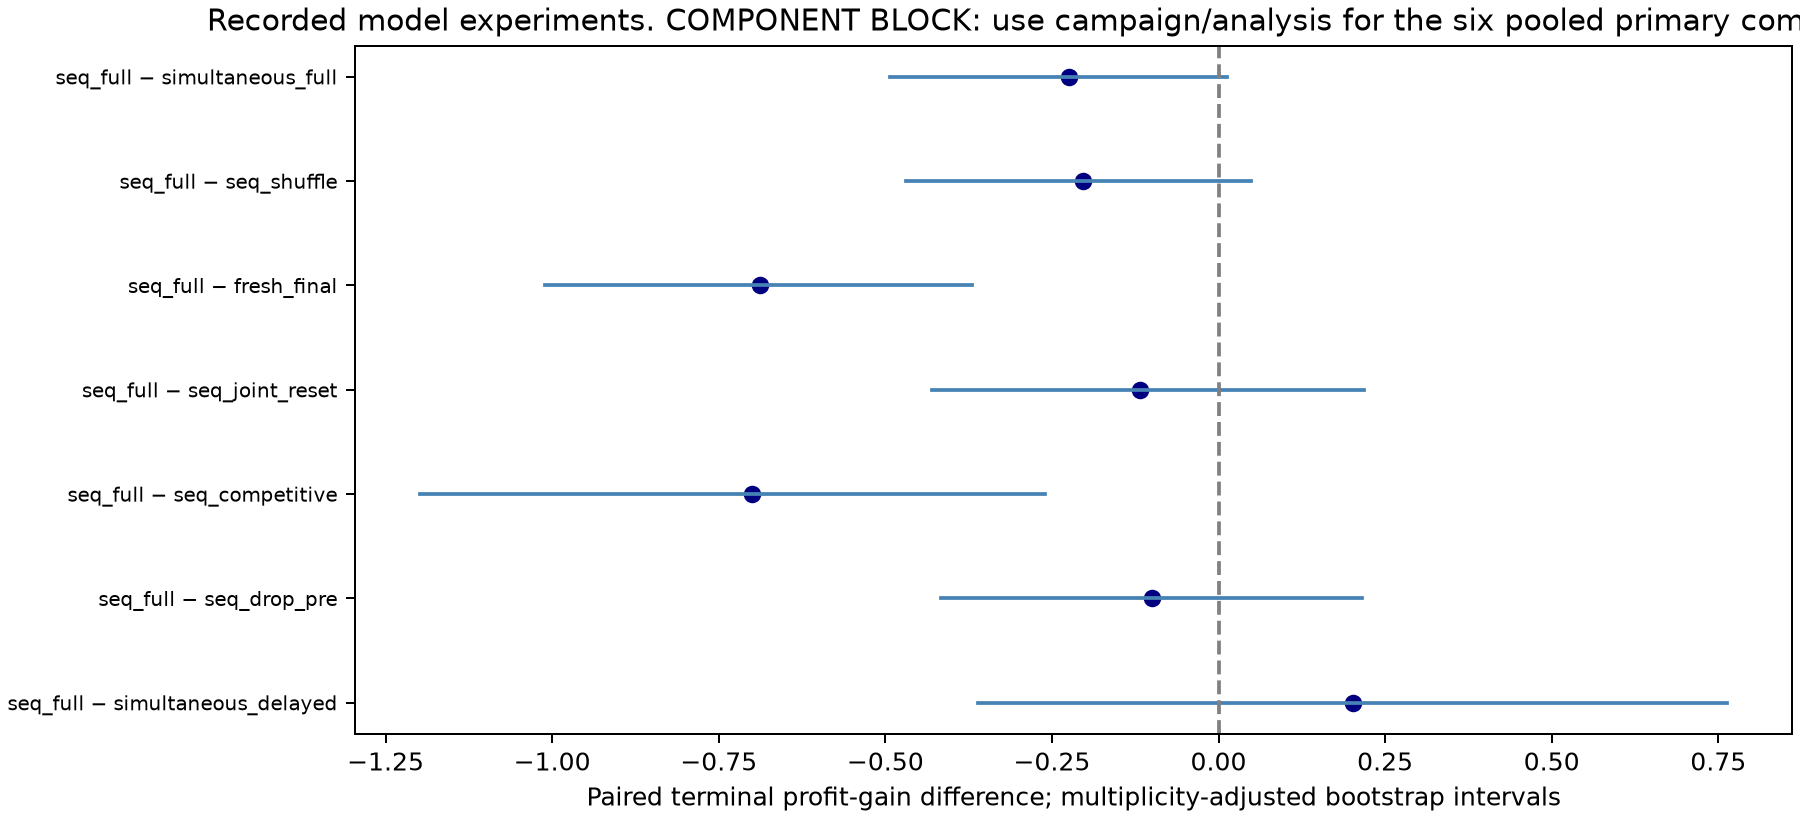

Source data for this figure (header and first rows):
left, right, available, effect, ci_low, ci_high, p_value, clusters, matched_trials, bootstrap_draws, family_size, interval, sign_flip_exact, sign_flip_assumption, family, holm_p_value
sequential_full, simultaneous_delayed, True, 0.2025, -0.3605, 0.7633, 0.4014, 12, 24, 10000, 3, dataset-stratified product-cluster perce…, True, symmetric null distribution of product d…, primary, 0.8027
sequential_full, sequential_drop_pre, True, -0.1003, -0.4163, 0.2153, 0.6118, 12, 24, 10000, 3, dataset-stratified product-cluster perce…, True, symmetric null distribution of product d…, primary, 0.8027
sequential_full, sequential_competitive, True, -0.7004, -1.198, -0.2604, 0.004883, 12, 24, 10000, 3, dataset-stratified product-cluster perce…, True, symmetric null distribution of product d…, primary, 0.01465
sequential_full, sequential_joint_reset, True, -0.1176, -0.4298, 0.2184, 0.5874, 12, 24, 10000, 4, dataset-stratified product-cluster perce…, True, symmetric null distribution of product d…, secondary, 0.5874
sequential_full, fresh_final, True, -0.6874, -1.01, -0.3701, 0.0004883, 12, 24, 10000, 4, dataset-stratified product-cluster perce…, True, symmetric null distribution of product d…, secondary, 0.001953
sequential_full, sequential_shuffle, True, -0.2035, -0.4697, 0.04935, 0.2129, 12, 24, 10000, 4, dataset-stratified product-cluster perce…, True, symmetric null distribution of product d…, secondary, 0.4258
sequential_full, simultaneous_full, True, -0.2248, -0.4929, 0.01207, 0.08887, 12, 24, 10000, 4, dataset-stratified product-cluster perce…, True, symmetric null distribution of product d…, secondary, 0.2666
